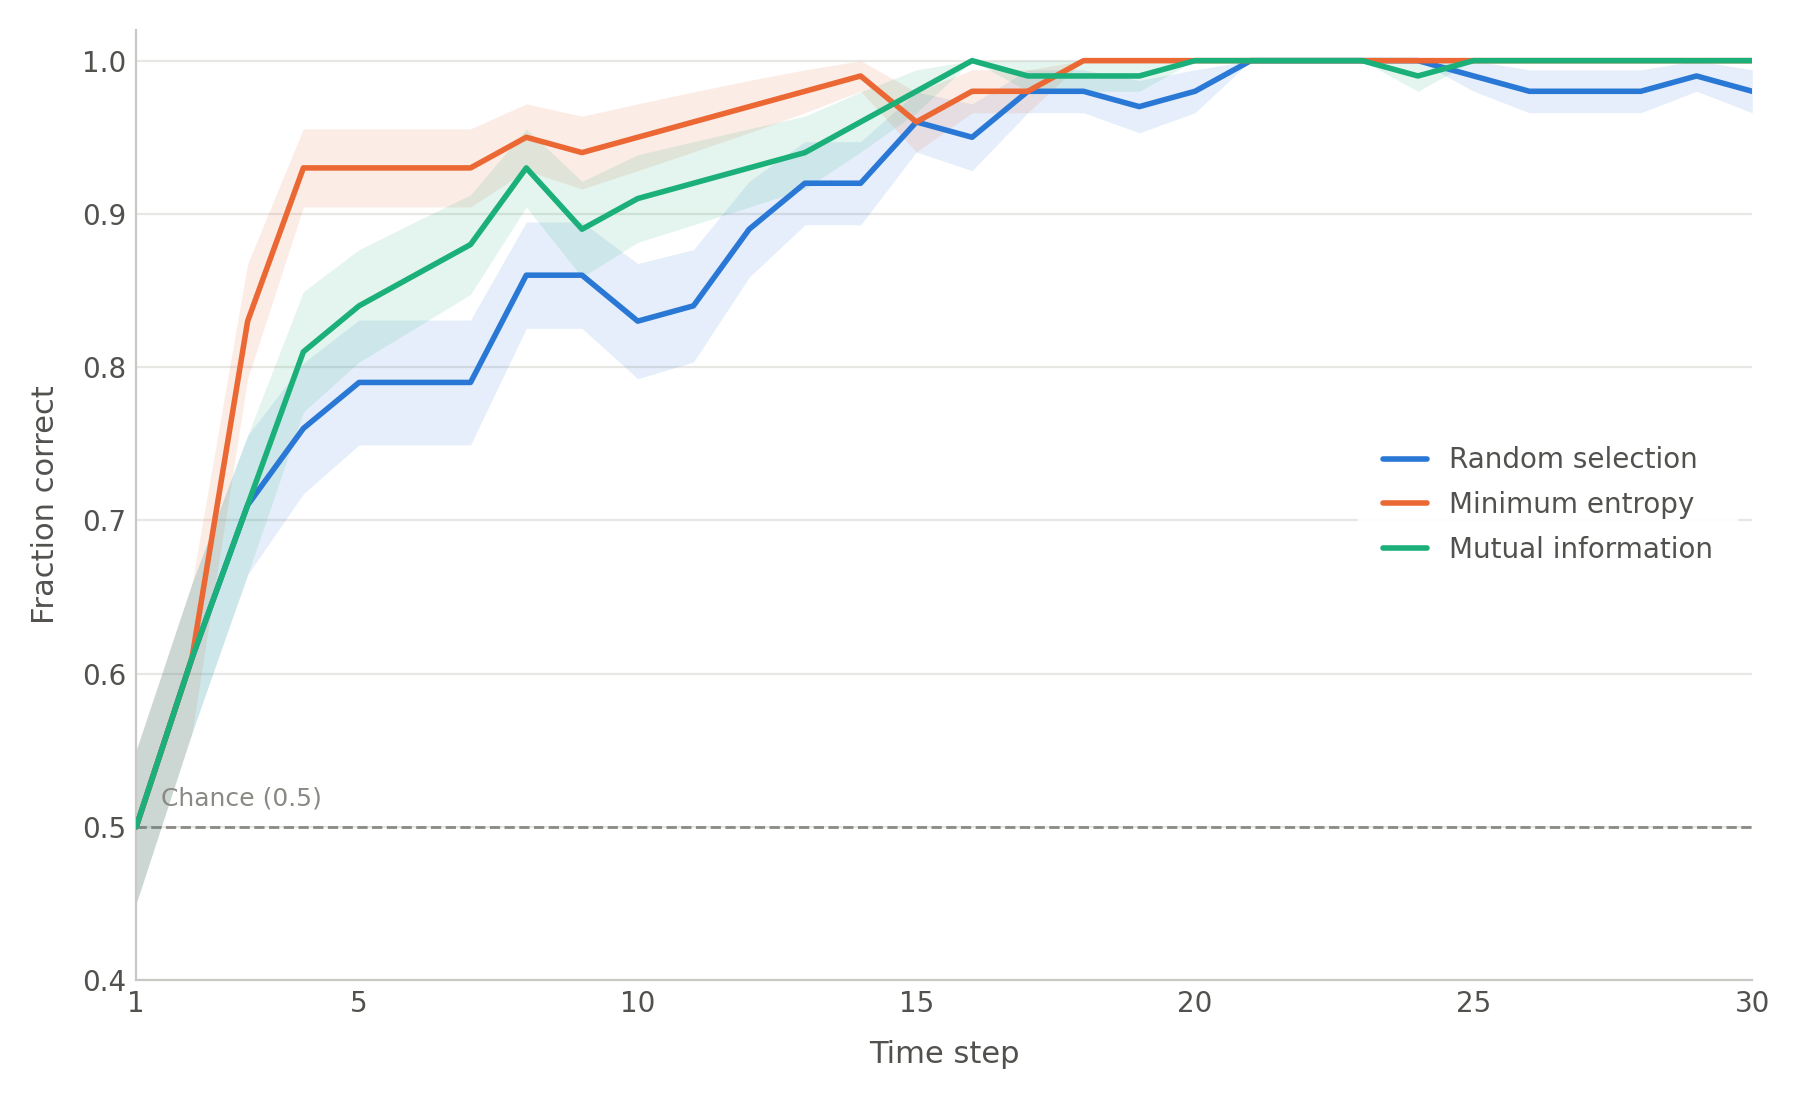

The table this chart was drawn from, first rows:
timestep, random_accuracy, entropy minimization_accuracy, mutual information_accuracy, random_sem, entropy minimization_sem, mutual information_sem
1, 0.5, 0.5, 0.5, 0.05, 0.05, 0.05
2, 0.61, 0.61, 0.61, 0.04877, 0.04877, 0.04877
3, 0.71, 0.83, 0.71, 0.04538, 0.03756, 0.04538
4, 0.76, 0.93, 0.81, 0.04271, 0.02551, 0.03923
5, 0.79, 0.93, 0.84, 0.04073, 0.02551, 0.03666
6, 0.79, 0.93, 0.86, 0.04073, 0.02551, 0.0347
7, 0.79, 0.93, 0.88, 0.04073, 0.02551, 0.0325
8, 0.86, 0.95, 0.93, 0.0347, 0.02179, 0.02551
9, 0.86, 0.94, 0.89, 0.0347, 0.02375, 0.03129
10, 0.83, 0.95, 0.91, 0.03756, 0.02179, 0.02862
11, 0.84, 0.96, 0.92, 0.03666, 0.0196, 0.02713
12, 0.89, 0.97, 0.93, 0.03129, 0.01706, 0.02551
13, 0.92, 0.98, 0.94, 0.02713, 0.014, 0.02375
14, 0.92, 0.99, 0.96, 0.02713, 0.009950, 0.0196
15, 0.96, 0.96, 0.98, 0.0196, 0.0196, 0.014
16, 0.95, 0.98, 1, 0.02179, 0.014, 0.000000
17, 0.98, 0.98, 0.99, 0.014, 0.014, 0.009950
18, 0.98, 1, 0.99, 0.014, 0.000000, 0.009950
19, 0.97, 1, 0.99, 0.01706, 0.000000, 0.009950
20, 0.98, 1, 1, 0.014, 0.000000, 0.000000
21, 1, 1, 1, 0.000000, 0.000000, 0.000000
22, 1, 1, 1, 0.000000, 0.000000, 0.000000
23, 1, 1, 1, 0.000000, 0.000000, 0.000000
24, 1, 1, 0.99, 0.000000, 0.000000, 0.009950
25, 0.99, 1, 1, 0.009950, 0.000000, 0.000000
26, 0.98, 1, 1, 0.014, 0.000000, 0.000000
27, 0.98, 1, 1, 0.014, 0.000000, 0.000000
28, 0.98, 1, 1, 0.014, 0.000000, 0.000000
29, 0.99, 1, 1, 0.009950, 0.000000, 0.000000
30, 0.98, 1, 1, 0.014, 0.000000, 0.000000
